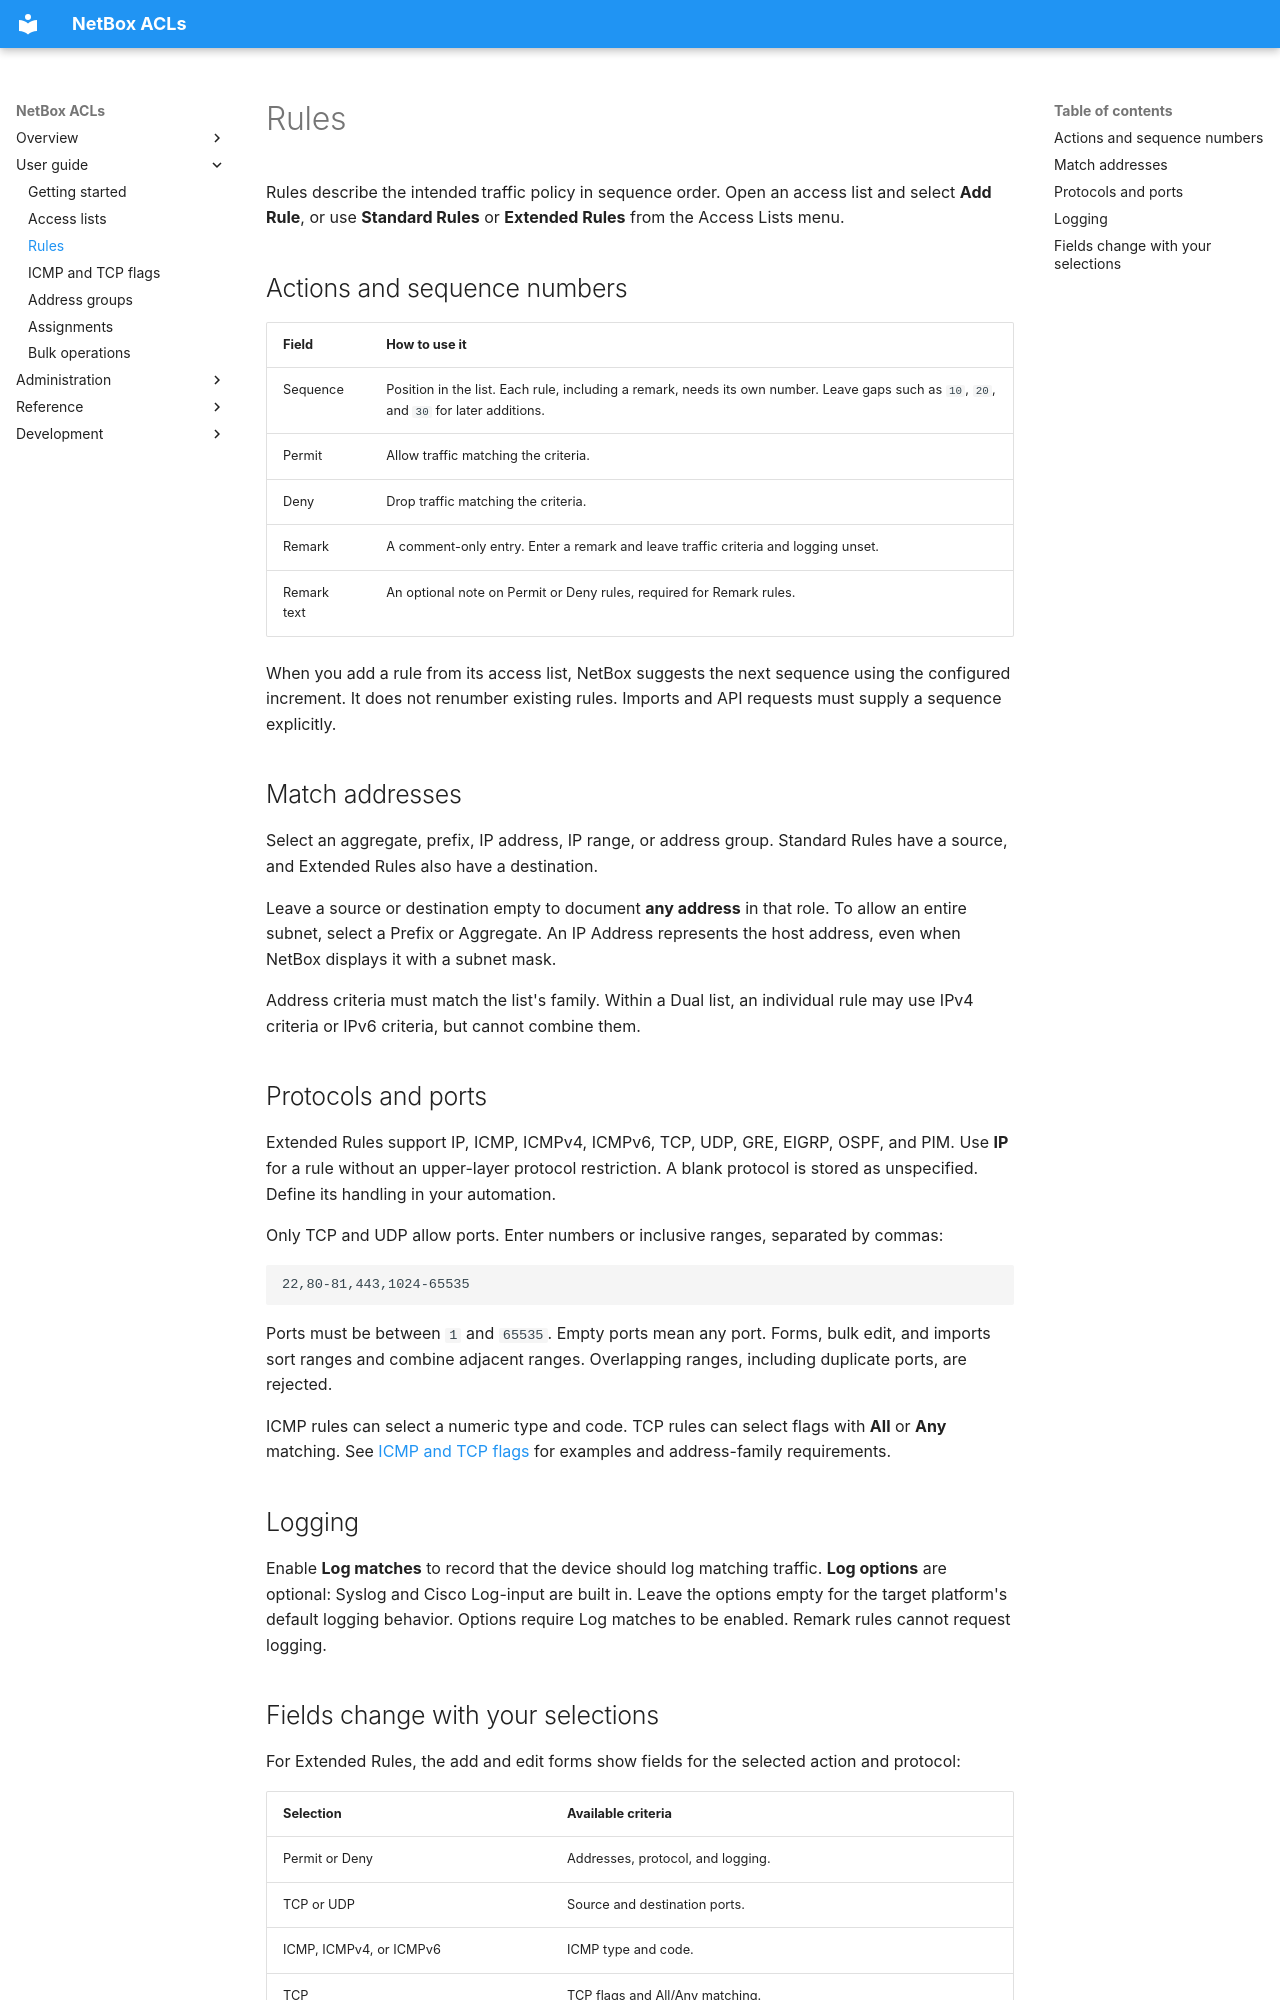

repository: netbox-community/netbox-acls · page: user-guide/rules/index.html · generator: mkdocs

# Rules

Rules describe the intended traffic policy in sequence order. Open an access
list and select **Add Rule**, or use **Standard Rules** or **Extended Rules**
from the Access Lists menu.

## Actions and sequence numbers

| Field | How to use it |
|---|---|
| Sequence | Position in the list. Each rule, including a remark, needs its own number. Leave gaps such as `10`, `20`, and `30` for later additions. |
| Permit | Allow traffic matching the criteria. |
| Deny | Drop traffic matching the criteria. |
| Remark | A comment-only entry. Enter a remark and leave traffic criteria and logging unset. |
| Remark text | An optional note on Permit or Deny rules, required for Remark rules. |

When you add a rule from its access list, NetBox suggests the next sequence
using the configured increment. It does not renumber existing rules. Imports
and API requests must supply a sequence explicitly.

## Match addresses

Select an aggregate, prefix, IP address, IP range, or address group. Standard
Rules have a source, and Extended Rules also have a destination.

Leave a source or destination empty to document **any address** in that role.
To allow an entire subnet, select a Prefix or Aggregate. An IP Address represents
the host address, even when NetBox displays it with a subnet mask.

Address criteria must match the list's family. Within a Dual list, an individual
rule may use IPv4 criteria or IPv6 criteria, but cannot combine them.

## Protocols and ports

Extended Rules support IP, ICMP, ICMPv4, ICMPv6, TCP, UDP, GRE, EIGRP, OSPF,
and PIM. Use **IP** for a rule without an upper-layer protocol restriction.
A blank protocol is stored as unspecified. Define its handling in your automation.

Only TCP and UDP allow ports. Enter numbers or inclusive ranges, separated
by commas:

```text
22,80-81,443,1024-65535
```

Ports must be between `1` and `65535`. Empty ports mean any port. Forms, bulk
edit, and imports sort ranges and combine adjacent ranges. Overlapping ranges,
including duplicate ports, are rejected.

ICMP rules can select a numeric type and code. TCP rules can select flags
with **All** or **Any** matching. See [ICMP and TCP flags](protocol-matching.md)
for examples and address-family requirements.

## Logging

Enable **Log matches** to record that the device should log matching traffic.
**Log options** are optional: Syslog and Cisco Log-input are built in.
Leave the options empty for the target platform's default logging behavior.
Options require Log matches to be enabled. Remark rules cannot request logging.
